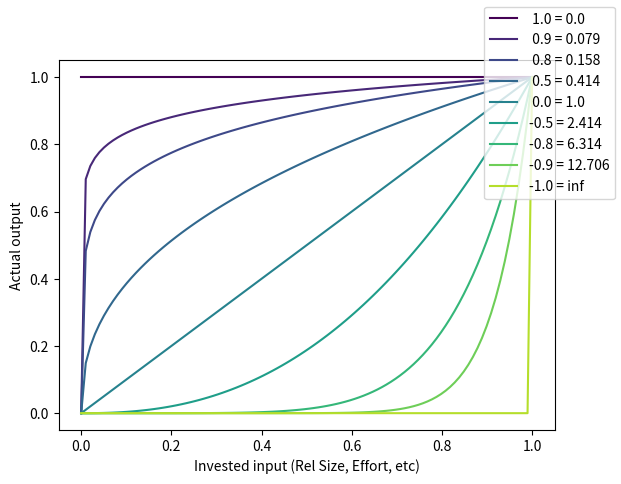

Here is the Python script that generated this plot: (Note: this script raises an exception after producing the figure.)
#! /usr/bin/env python

## function to plot the cotangent scaling function I use all over the place


import numpy as np
from matplotlib import pyplot as plt

ps = [-1,-0.9,-0.8,-0.5,0,0.5,0.8,0.9,1]
ps = ps[::-1]
cmap = plt.cm.get_cmap('viridis')

xs = np.linspace(0,1,100)

fig,ax = plt.subplots()
for p_ in range(len(ps)):
    p = ps[p_]
    shifted_p = (p + 1) / 2
    P = np.tan(np.pi/2 - shifted_p*np.pi/2)

    if p == -1:
        label = '-1.0 = inf'
    elif p == 1:
        label = ' 1.0 = 0.0'
    elif p == 0:
        label = ' 0.0 = 1.0'
    elif p > 0:
        label = ' ' + str(p) + ' = ' + str(np.round(P,3))
    else:
        label = str(p) + ' = ' + str(np.round(P,3))
    ax.plot(xs,xs**P,color=cmap(p_/len(ps)),label=label)

ax.set_xlabel('Invested input (Rel Size, Effort, etc)')
ax.set_ylabel('Actual output')

fig.legend()

if True:
    fig.savefig('./figures/figureSX_cotScale.png',dpi=300)
if True:
    plt.show()
